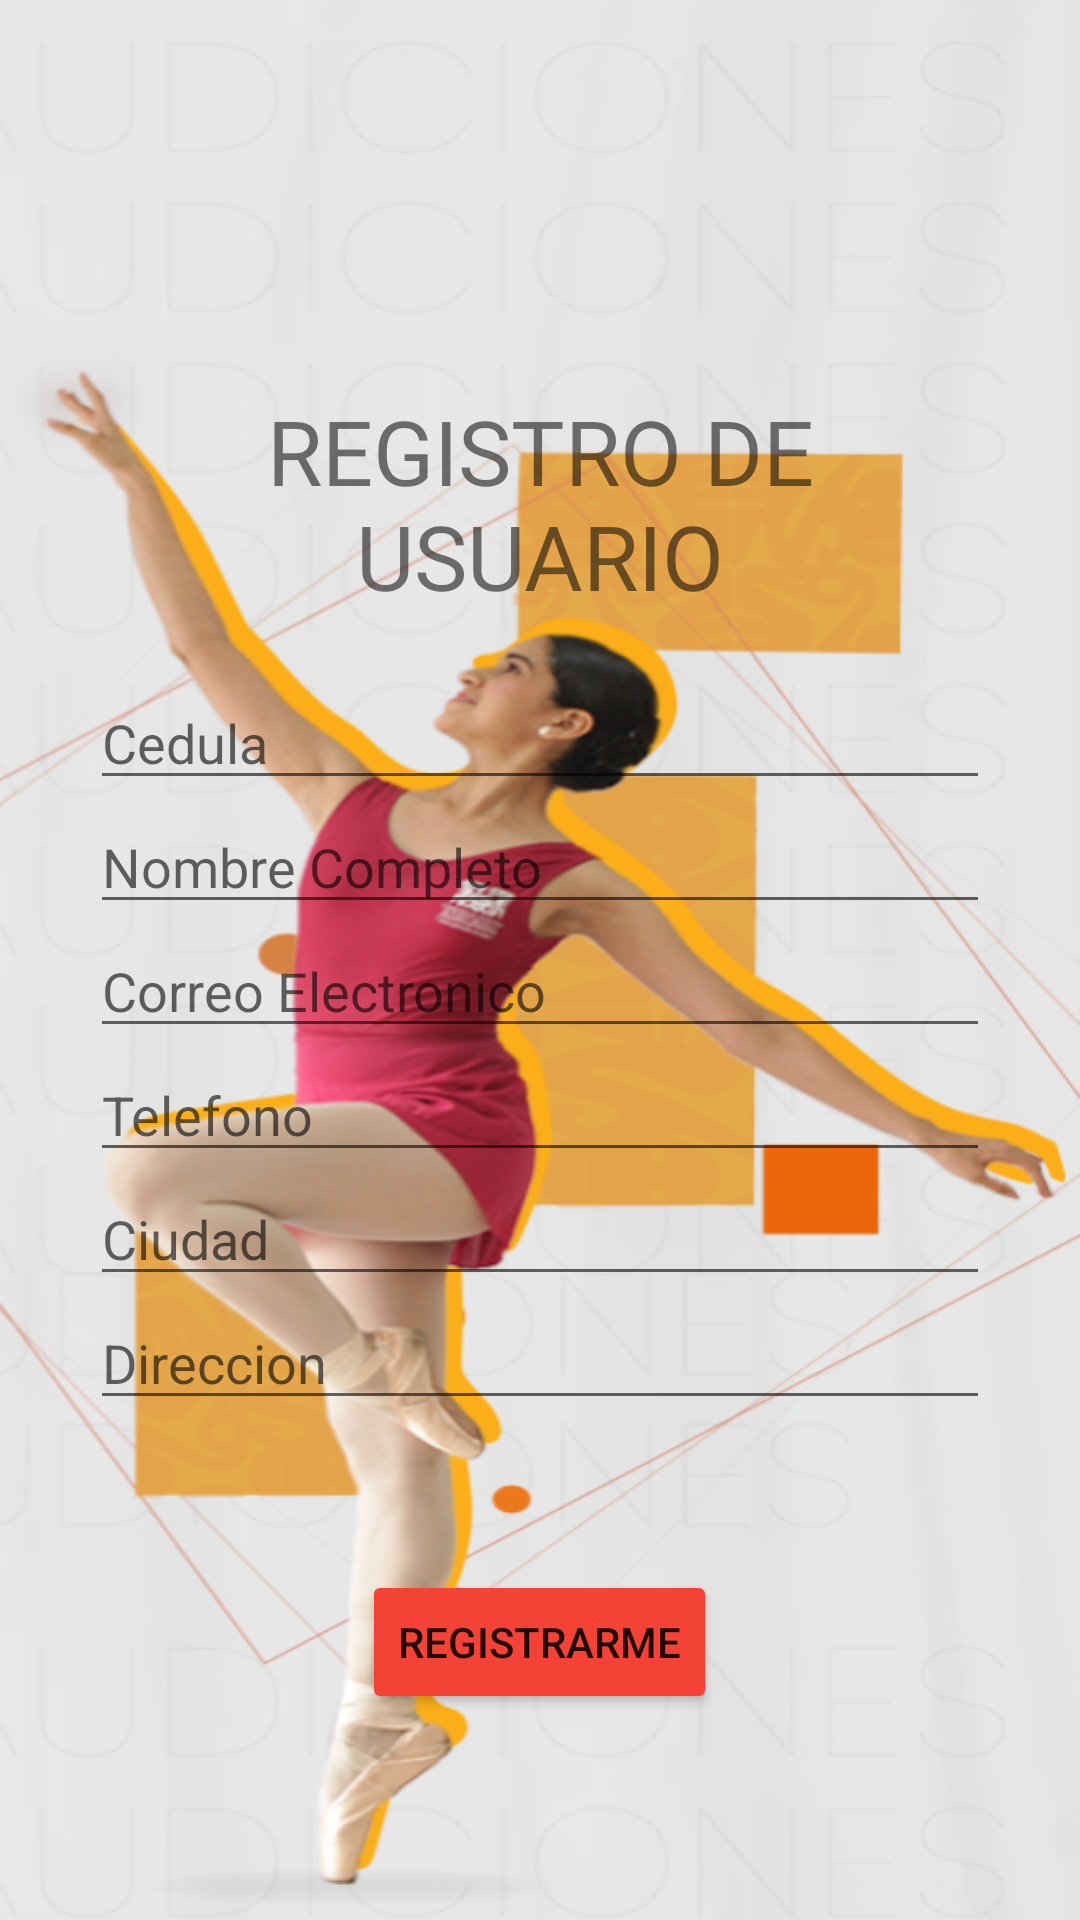

Here is an Android app screen rendered from its layout file. Give the layout XML and the strings, colors and styles it references.
<!-- AndroidManifest.xml: application theme Theme.AcademiaDanza -->
<!-- res/layout/activity_registro.xml -->
<?xml version="1.0" encoding="utf-8"?>
<LinearLayout xmlns:android="http://schemas.android.com/apk/res/android"
    android:layout_width="match_parent"
    android:layout_height="match_parent"
    android:orientation="vertical"
    android:background="@drawable/home"
    android:id="@+id/Registro"
    android:padding="30dp">

    <TextView
        android:id="@+id/textView11"
        android:layout_width="match_parent"
        android:layout_height="wrap_content"
        android:layout_marginTop="100dp"
        android:textSize="30dp"
        android:textAllCaps="true"
        android:textAlignment="center"
        android:text="Registro de Usuario" />

    <EditText
        android:id="@+id/txtCedula"
        android:layout_width="match_parent"
        android:layout_height="wrap_content"
        android:layout_marginTop="20dp"
        android:ems="10"
        android:hint="Cedula"
        android:inputType="text" />

    <EditText
        android:id="@+id/txtNombre"
        android:layout_width="match_parent"
        android:layout_height="wrap_content"
        android:ems="10"
        android:hint="Nombre Completo"
        android:inputType="text" />

    <EditText
        android:id="@+id/txtEmail"
        android:layout_width="match_parent"
        android:layout_height="wrap_content"
        android:ems="10"
        android:hint="Correo Electronico"
        android:inputType="textEmailAddress" />

    <EditText
        android:id="@+id/txtTelefono"
        android:layout_width="match_parent"
        android:layout_height="wrap_content"
        android:ems="10"
        android:hint="Telefono"
        android:inputType="phone" />

    <EditText
        android:id="@+id/txtCiudad"
        android:layout_width="match_parent"
        android:layout_height="wrap_content"
        android:ems="10"
        android:hint="Ciudad"
        android:inputType="text" />

    <EditText
        android:id="@+id/txtDireccion"
        android:layout_width="match_parent"
        android:layout_height="wrap_content"
        android:ems="10"
        android:hint="Direccion"
        android:inputType="text" />

    <Button
        android:id="@+id/botonGuardar"
        android:layout_width="wrap_content"
        android:layout_height="wrap_content"
        android:backgroundTint="#F44336"
        android:layout_marginTop="50dp"
        android:layout_gravity="center"
        android:text="Registrarme" />

    <Button
        android:id="@+id/Inicio"
        android:layout_width="wrap_content"
        android:layout_height="wrap_content"
        android:backgroundTint="#E1A248"
        android:layout_marginTop="270dp"
        android:layout_gravity="center"
        android:text="Inicio" />

</LinearLayout>
<!-- resources referenced by this layout -->
<resources>
  <!-- drawable home: png bitmap (drawable, 296801 bytes) -->
  <style name="Theme.AcademiaDanza" parent="Theme.AppCompat.Light.DarkActionBar">
          <item name="colorPrimary">@color/purple_500</item>
          <item name="colorPrimaryDark">@color/purple_700</item>
          <item name="colorAccent">@color/teal_200</item>
      </style>
  <!-- not gathered from this repository: default colours our renderer supplied (Android Studio template values) -->
  <color name="purple_500">#FF6200EE</color>
  <color name="purple_700">#FF3700B3</color>
  <color name="teal_200">#FF03DAC5</color>
</resources>
